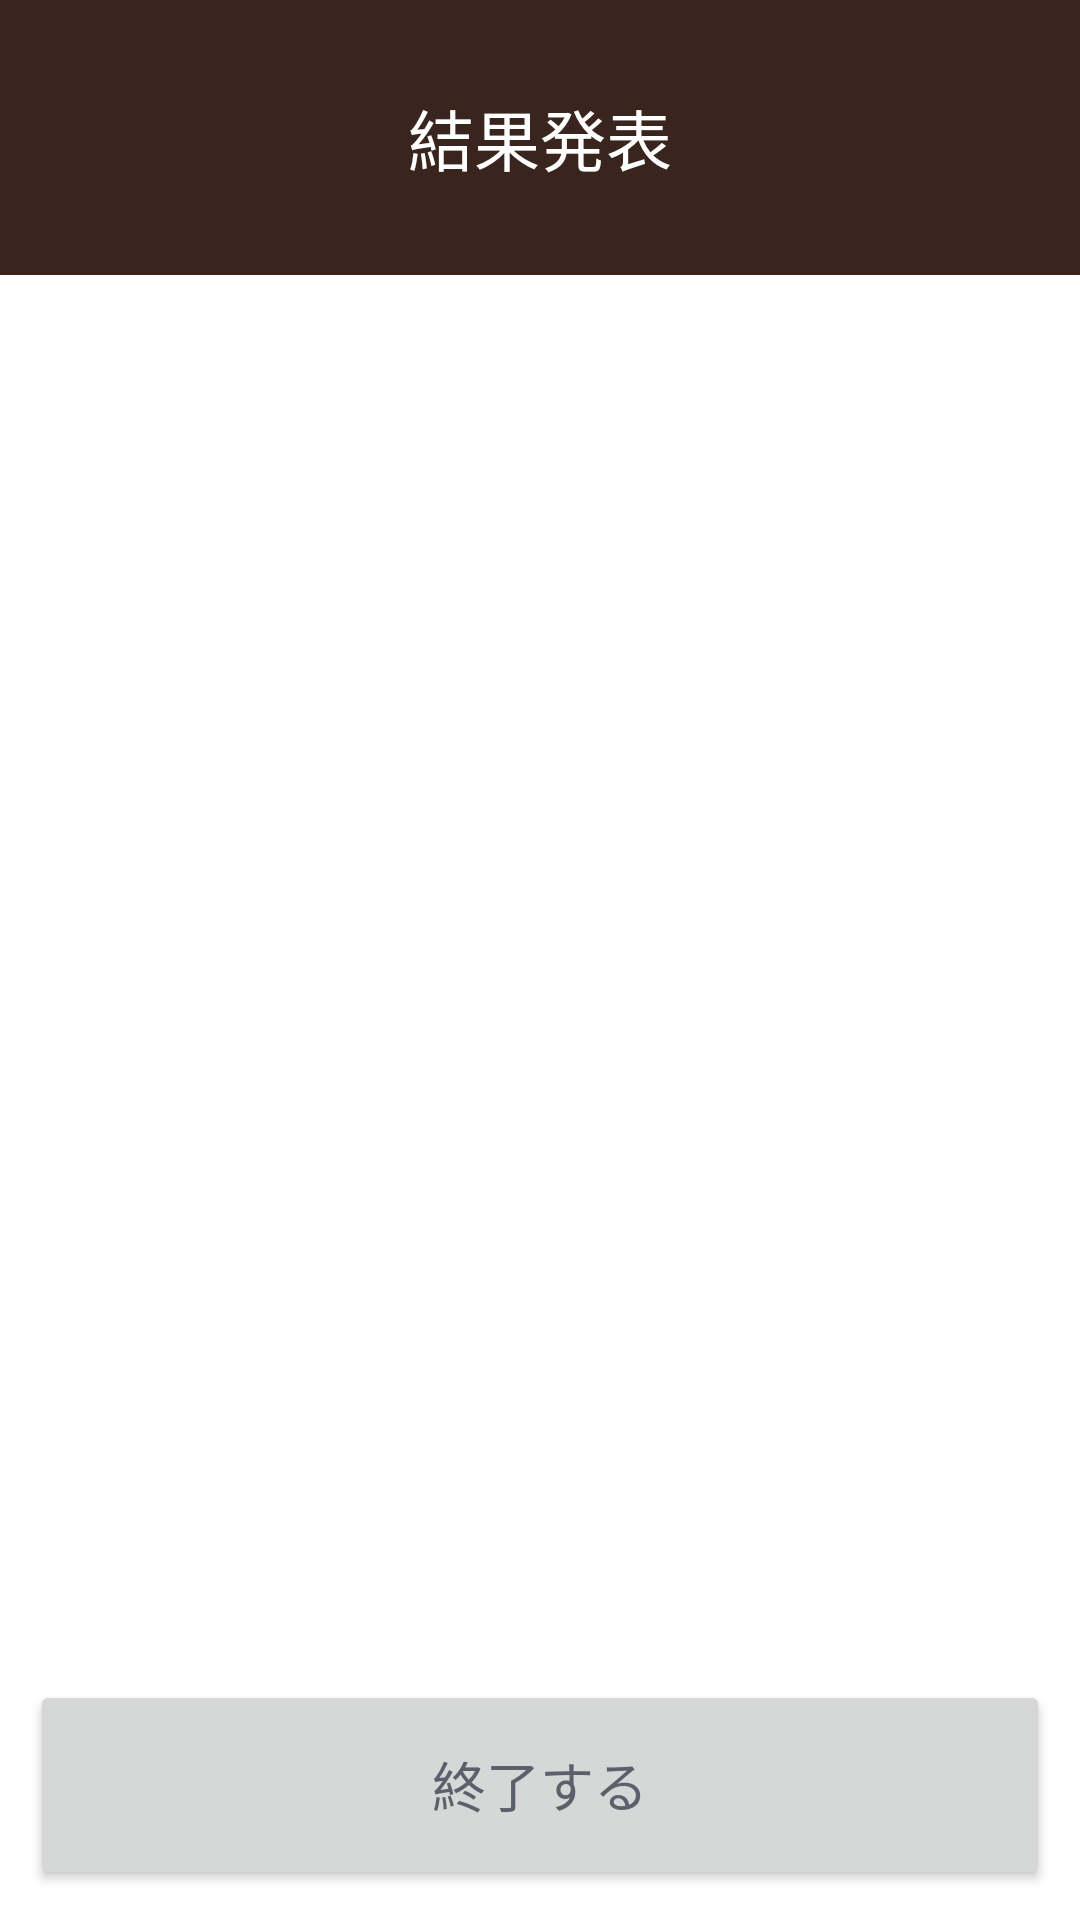

The Android layout XML behind this screen, and the referenced resources:
<!-- AndroidManifest.xml: application theme AppTheme -->
<!-- res/layout/result_fragment.xml -->
<?xml version="1.0" encoding="utf-8"?>
<LinearLayout xmlns:android="http://schemas.android.com/apk/res/android"
    xmlns:tools="http://schemas.android.com/tools"
    android:layout_width="match_parent"
    android:layout_height="match_parent"
    android:orientation="vertical"
    tools:context=".screen.result.ResultFragment">

    <TextView
        android:id="@+id/title_text"
        android:layout_width="match_parent"
        android:layout_height="0dp"
        android:layout_weight="2"
        android:background="@color/colorPrimaryDark"
        android:gravity="center"
        android:padding="@dimen/default_padding"
        android:text="@string/result_announcement"
        android:textColor="@color/text_bright"
        android:textSize="@dimen/font_size_big" />

    <ListView
        android:id="@+id/result_list"
        android:layout_width="match_parent"
        android:layout_height="0dp"
        android:layout_weight="10"
        android:focusable="false" />

    <Button
        android:id="@+id/exit_button"
        android:layout_width="match_parent"
        android:layout_height="@dimen/button_height"
        android:layout_margin="@dimen/default_padding"
        android:text="@string/exit" />

</LinearLayout>
<!-- resources referenced by this layout -->
<resources>
  <color name="colorPrimaryDark">#39251D</color>
  <color name="text_bright">#FFFFFF</color>
  <dimen name="button_height">70dp</dimen>
  <dimen name="default_padding">10dp</dimen>
  <dimen name="font_size_big">22sp</dimen>
  <string name="exit">終了する</string>
  <string name="result_announcement">結果発表</string>
  <style name="AppTheme" parent="Theme.MaterialComponents.Light">
          
          <item name="colorPrimary">@color/colorPrimary</item>
          <item name="colorPrimaryDark">@color/colorPrimaryDark</item>
          <item name="colorAccent">@color/colorAccent</item>
          <item name="android:textSize">18sp</item>
          <item name="android:textColor">@color/text_default</item>
      </style>
  <color name="colorPrimary">#F4DCA5</color>
  <color name="colorAccent">#D8B068</color>
  <color name="text_default">#5C606A</color>
</resources>
